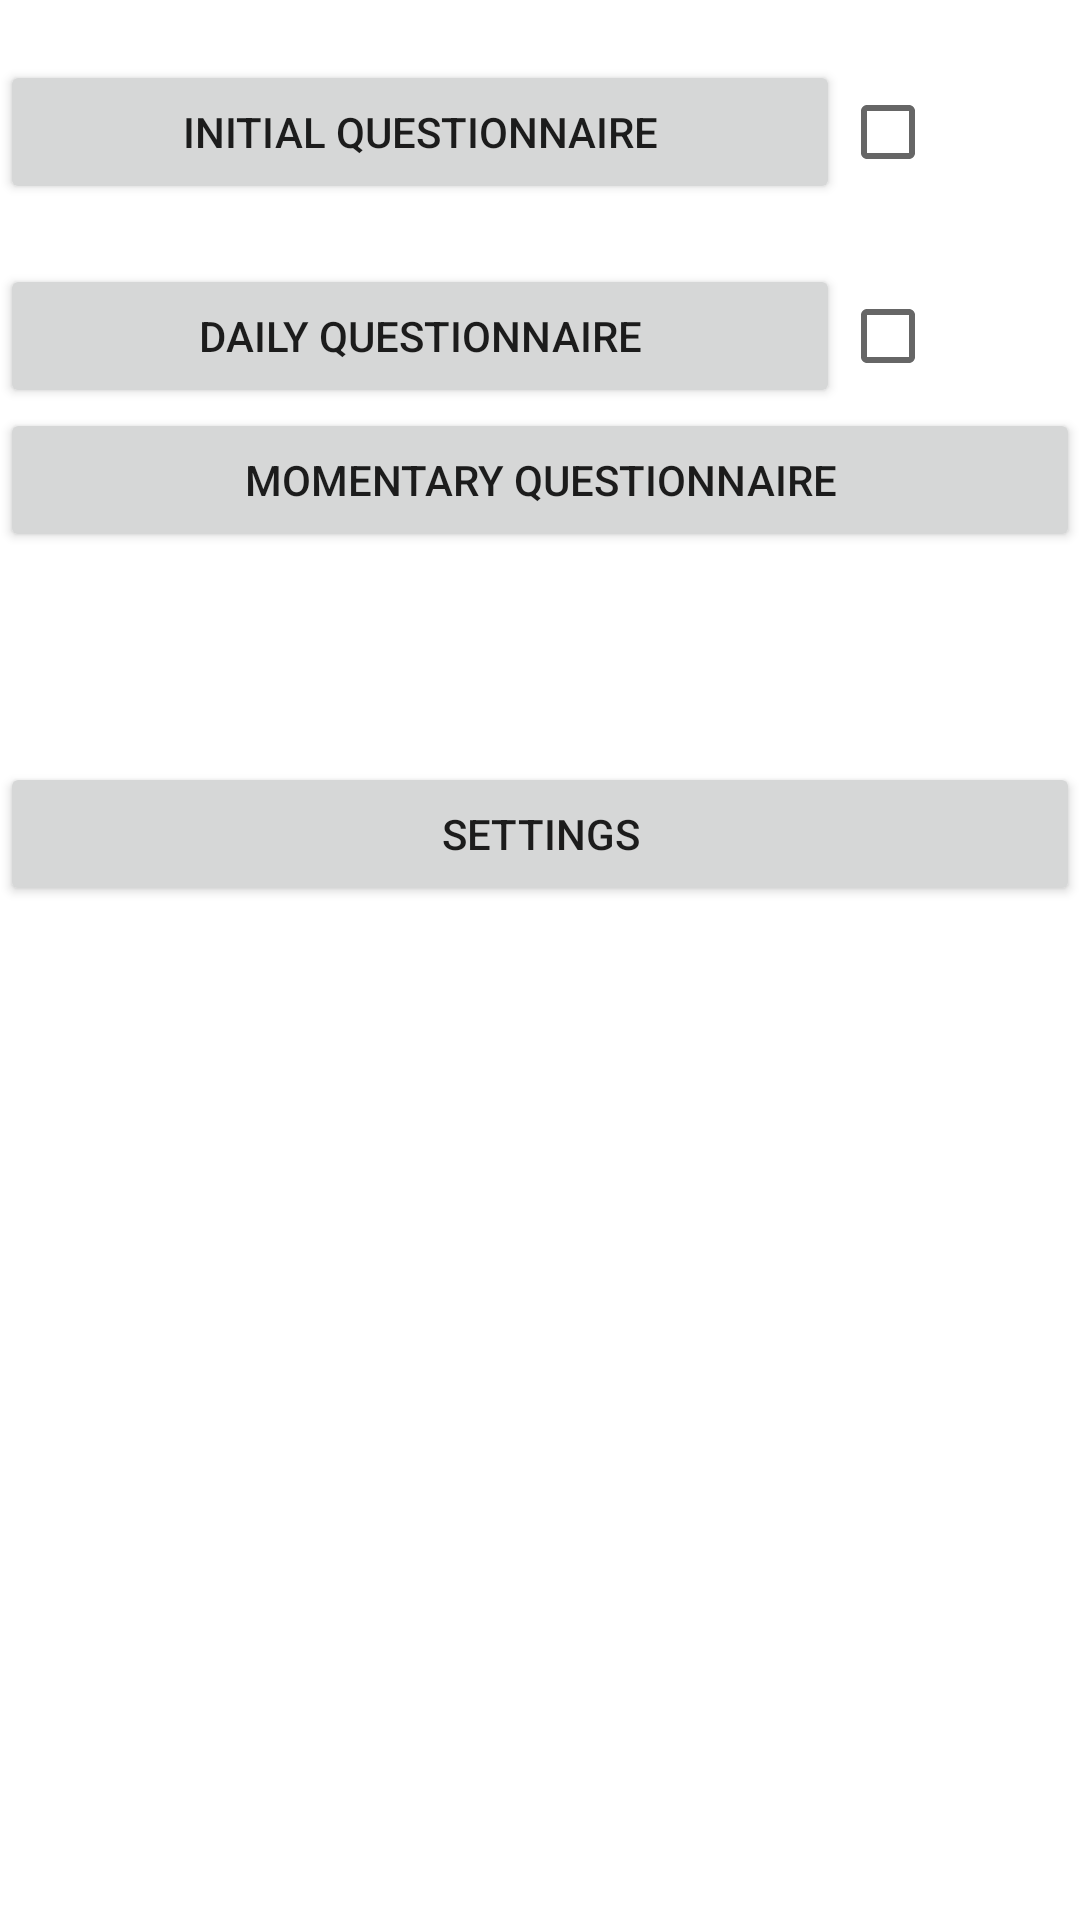

Layout XML and referenced resources for this Android screen:
<!-- AndroidManifest.xml: application theme Theme.StudyAlarm -->
<!-- res/layout/fragment_start.xml -->
<?xml version="1.0" encoding="utf-8"?>
<LinearLayout xmlns:android="http://schemas.android.com/apk/res/android"
    xmlns:app="http://schemas.android.com/apk/res-auto"
    xmlns:tools="http://schemas.android.com/tools"
    android:layout_width="match_parent"
    android:layout_height="match_parent"
    android:orientation="vertical"
    tools:context=".StartFragment" >

    <Space
        android:layout_width="match_parent"
        android:layout_height="20dp" />

    <LinearLayout
        android:layout_width="match_parent"
        android:layout_height="wrap_content"
        android:orientation="horizontal">

        <Button
            android:id="@+id/btnInitialQuestions"
            android:layout_width="200dp"
            android:layout_height="wrap_content"
            android:layout_weight="1"
            android:insetLeft="8dp"
            android:text="@string/btnInitialQuestionsStr" />

        <CheckBox
            android:id="@+id/checkBoxInitial"
            android:layout_width="0dp"
            android:layout_height="wrap_content"
            android:layout_weight="1"
            android:checked="false"
            android:clickable="false" />
    </LinearLayout>

    <Space
        android:layout_width="match_parent"
        android:layout_height="20dp" />

    <LinearLayout
        android:layout_width="match_parent"
        android:layout_height="wrap_content"
        android:orientation="horizontal">

        <Button
            android:id="@+id/btnDailyQuestions"
            android:layout_width="200dp"
            android:layout_height="wrap_content"
            android:layout_weight="1"
            android:insetLeft="8dp"
            android:text="@string/btnDailyQuestionsStr" />

        <CheckBox
            android:id="@+id/checkBoxDaily"
            android:layout_width="0dp"
            android:layout_height="48dp"
            android:layout_weight="1"
            android:checked="false"
            android:clickable="false" />

    </LinearLayout>

    <LinearLayout
        android:layout_width="match_parent"
        android:layout_height="wrap_content"
        android:orientation="horizontal">

        <Button
            android:id="@+id/btnMomentaryQuestions"
            android:layout_width="match_parent"
            android:layout_height="wrap_content"
            android:insetLeft="8dp"
            android:insetRight="8dp"
            android:text="@string/btnMomentaryQuestionsStr" />
    </LinearLayout>

    <Space
        android:layout_width="match_parent"
        android:layout_height="20dp" />

    <Space
        android:layout_width="match_parent"
        android:layout_height="50dp" />

    <Button
        android:id="@+id/btnSettings"
        android:layout_width="match_parent"
        android:layout_height="wrap_content"
        android:insetLeft="8dp"
        android:insetRight="8dp"
        android:text="@string/btnSettingsStr" />

</LinearLayout>
<!-- resources referenced by this layout -->
<resources>
  <string name="btnDailyQuestionsStr">Daily questionnaire</string>
  <string name="btnInitialQuestionsStr">Initial questionnaire</string>
  <string name="btnMomentaryQuestionsStr">Momentary questionnaire</string>
  <string name="btnSettingsStr">Settings</string>
  <style name="Theme.StudyAlarm" parent="Theme.MaterialComponents.DayNight.DarkActionBar">
          
  
          <item name="colorPrimary">@color/red_149</item>
          <item name="colorPrimaryVariant">@color/red_108</item>
  
  
          <item name="colorOnPrimary">@color/white</item>
          
          <item name="colorSecondary">@color/teal_200</item>
          <item name="colorSecondaryVariant">@color/teal_700</item>
          <item name="colorOnSecondary">@color/black</item>
          
          <item name="android:statusBarColor">?attr/colorPrimaryVariant</item>
          
      </style>
  <color name="red_149">#950000</color>
  <color name="red_108">#6c0000</color>
  <color name="white">#FFFFFFFF</color>
  <color name="teal_200">#FF03DAC5</color>
  <color name="teal_700">#FF018786</color>
  <color name="black">#FF000000</color>
</resources>
